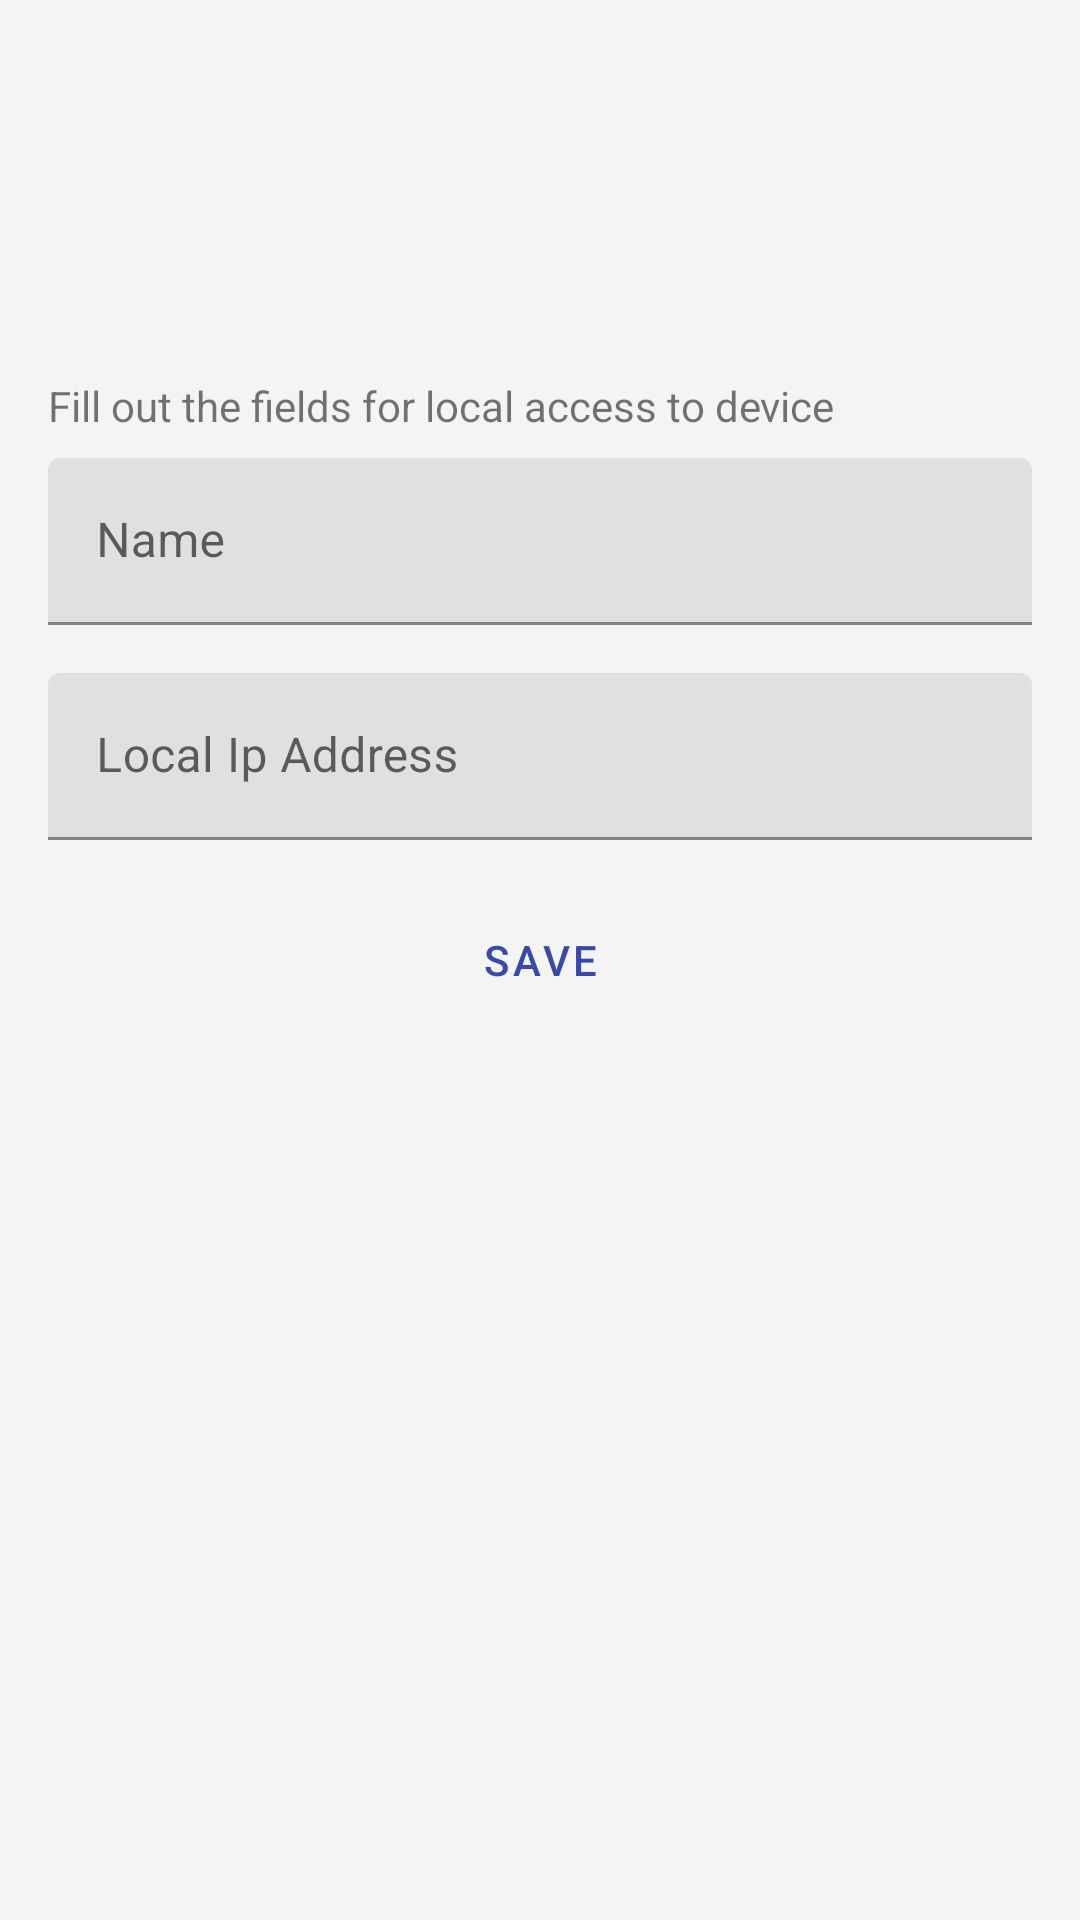

Android layout source for this screen:
<!-- AndroidManifest.xml: application theme Theme.SmartAwning -->
<!-- res/layout/fragment_local_add.xml -->
<?xml version="1.0" encoding="utf-8"?>
<androidx.constraintlayout.widget.ConstraintLayout xmlns:android="http://schemas.android.com/apk/res/android"
    xmlns:app="http://schemas.android.com/apk/res-auto"
    android:layout_width="match_parent"
    android:layout_height="match_parent">

    <TextView
        android:id="@+id/addDescriptionTextView"
        android:layout_width="0dp"
        android:layout_height="wrap_content"
        android:layout_marginStart="16dp"
        android:layout_marginTop="8dp"
        android:layout_marginEnd="16dp"
        android:layout_marginBottom="8dp"
        android:text="@string/localDescriptionText"
        app:layout_constraintEnd_toEndOf="parent"
        app:layout_constraintStart_toStartOf="parent"
        app:layout_constraintBottom_toTopOf="@id/nameEditText" />

    <com.google.android.material.textfield.TextInputLayout
        android:id="@+id/nameEditText"
        android:layout_width="0dp"
        android:layout_height="wrap_content"
        android:layout_marginStart="16dp"
        android:layout_marginTop="8dp"
        android:layout_marginEnd="16dp"
        android:layout_marginBottom="16dp"
        android:hint="@string/localAndPublicNameText"
        app:layout_constraintEnd_toEndOf="parent"
        app:layout_constraintStart_toStartOf="parent"
        app:layout_constraintBottom_toTopOf="@id/localIpAddressEditText">

        <com.google.android.material.textfield.TextInputEditText
            android:layout_width="match_parent"
            android:layout_height="wrap_content"
            android:singleLine="true" />

    </com.google.android.material.textfield.TextInputLayout>

    <com.google.android.material.textfield.TextInputLayout
        android:id="@+id/localIpAddressEditText"
        android:layout_width="0dp"
        android:layout_height="wrap_content"
        android:layout_marginStart="16dp"
        android:layout_marginTop="16dp"
        android:layout_marginEnd="16dp"
        android:layout_marginBottom="16dp"
        android:hint="@string/localIpText"
        app:layout_constraintEnd_toEndOf="parent"
        app:layout_constraintStart_toStartOf="parent"
        app:layout_constraintBottom_toTopOf="@id/saveButton">

        <com.google.android.material.textfield.TextInputEditText
            android:id="@+id/localIpInsideEditText"
            android:layout_width="match_parent"
            android:layout_height="wrap_content"
            android:digits="0123456789."
            android:inputType="number"
            android:singleLine="true" />
    </com.google.android.material.textfield.TextInputLayout>

    <Button
        android:id="@+id/saveButton"
        style="@style/Widget.MaterialComponents.Button.TextButton"
        android:layout_width="wrap_content"
        android:layout_height="wrap_content"
        android:layout_marginStart="16dp"
        android:layout_marginTop="16dp"
        android:layout_marginEnd="16dp"
        android:layout_marginBottom="16dp"
        android:text="@string/localAndPublicSaveButtonText"
        app:layout_constraintEnd_toEndOf="parent"
        app:layout_constraintStart_toStartOf="parent"
        app:layout_constraintTop_toTopOf="parent"
        app:layout_constraintBottom_toBottomOf="parent"/>
</androidx.constraintlayout.widget.ConstraintLayout>
<!-- resources referenced by this layout -->
<resources>
  <string name="localAndPublicNameText">Name</string>
  <string name="localAndPublicSaveButtonText">Save</string>
  <string name="localDescriptionText">Fill out the fields for local access to device</string>
  <string name="localIpText">Local Ip Address</string>
  <style name="Theme.SmartAwning" parent="Theme.MaterialComponents.DayNight.NoActionBar">
          
          <item name="colorPrimary">@color/purple_500</item>
          <item name="colorPrimaryVariant">@color/purple_700</item>
          <item name="colorOnPrimary">@color/white</item>
          
          <item name="colorSecondary">@color/teal_200</item>
          <item name="colorSecondaryVariant">@color/teal_700</item>
          <item name="colorOnSecondary">@color/black</item>
          
          <item name="android:statusBarColor" tools:targetApi="l">?attr/colorPrimaryVariant</item>
          
          <item name="android:windowBackground">#F4F4F4</item>
  
          <item name="snackbarStyle">@style/Widget.App.Snackbar</item>
      </style>
  <color name="purple_500">#3949ab</color>
  <color name="purple_700">#00227b</color>
  <color name="white">#FFFFFFFF</color>
  <color name="teal_200">#3949ab</color>
  <color name="teal_700">#FF018786</color>
  <color name="black">#FF000000</color>
  <style name="Widget.App.Snackbar" parent="Widget.MaterialComponents.Snackbar">
          <item name="materialThemeOverlay">@style/ThemeOverlay.App.Snackbar</item>
          <item name="android:layout_margin">0dp</item>
          <item name="actionTextColorAlpha">1</item>
          <item name="android:innerRadius">0dp</item>
      </style>
  <style name="ThemeOverlay.App.Snackbar" parent="">
          <item name="colorPrimary">@color/purple_500</item>
          <item name="colorOnSurface">@color/purple_500</item>
      </style>
</resources>
